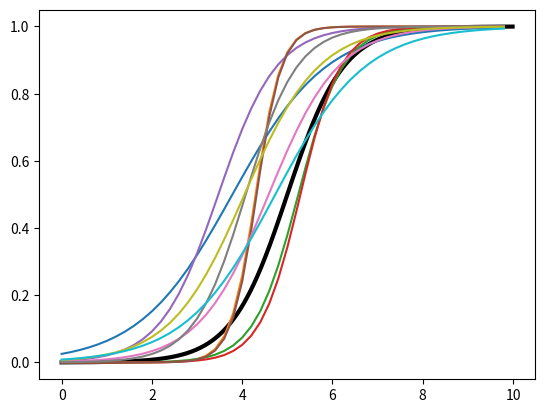

Source code (Python):
# M = ]0, 1[
import numpy as np
import matplotlib.pyplot as plt
import random as rd

def g(p):
    return 1/(p*p*(1-p)*(1-p))

def geodesic(t, p, v):
    C = v/(p*(1-p))
    A = np.exp(C*t)*(1 - p)/p
    return C, A

def compute_geodesic(C, A, t):
    return 1/(1 + A*np.exp(-C*t))

def parallel_transport(t, v, C, A):
    p = compute_geodesic(C, A, t)
    return v/(p*(1-p))

def compute_parallel_transport(C, p):
    return C*(p*(1-p))

def exponential(p, v):
    C, A = geodesic(0, p, v)
    return compute_geodesic(C, A, 1)

def exp_parallelization(C, A, v, t_0, t):
    C_pt = parallel_transport(t_0, v, C, A)
    gamma_t = compute_geodesic(C, A, t)
    return exponential(gamma_t, compute_parallel_transport(C_pt, gamma_t))

def plot_data(data_t, data_y):
    for i in range(len(data_t)):
        t = np.array([data_t[i][j] for j in range(len(data_t[i]))])
        y = np.array([data_y[i][j] for j in range(len(data_y[i]))])
        plt.plot(t, y, '-')

def generate_data(data_t, p0m, p0v, v0m, v0v, t0m, t0v, wm, wv, ksiv, tauv, var):
    p0 = rd.gauss(p0m, p0v)
    v0 = rd.gauss(v0m, v0v)
    t0 = rd.gauss(t0m, t0v)
    C0, A0 = geodesic(t0, p0, v0)
    y = []
    for i in range(len(data_t)):
        w_i = rd.gauss(wm, wv)
        ksi_i = rd.gauss(0, ksiv)
        tau_i = rd.gauss(0, tauv)
        alpha_i = np.exp(ksi_i)
        y_i = []
        for j in range(len(data_t[i])):
            eps_ij = rd.gauss(0, var)
            t_ij = alpha_i*(data_t[i][j] - t0 - tau_i) + t0
            y_ij = exp_parallelization(C0, A0, w_i, t0, t_ij) + eps_ij
            y_i.append(y_ij)
        y.append(y_i)
    return y

def epsilon(Nb, beta, k):
    if k > Nb:
        return pow(k-Nb, -1 * beta)
    else:
        return 1

def q_cond_z(data_t, data_y, t0, C0, A0, w, ksi, tau):
    # Calcule sum_{i,j} (yij - eta^w_i(gamma_0, psi_i(tij))**2
    res = 0
    for i in range(len(data_t)):
        for j in range(len(data_t[i])):
            t_ij = (np.exp(ksi[i]))*(data_t[i][j] - t0 - tau[i]) + t0
            '''print(C0, A0, w[i], t0, t_ij)'''
            res  = res + (data_y[i][j] - exp_parallelization(C0, A0, w[i], t0, t_ij))**2
    return res

def q_cond_z_i(data_t_i, data_y_i, t0, C0, A0, w_i, ksi_i, tau_i):
    # Calcule sum_{i,j} (yij - eta^w_i(gamma_0, psi_i(tij))**2
    res = 0
    for j in range(len(data_t_i)):
        t_ij = (np.exp(ksi_i))*(data_t_i[j] - t0 - tau_i) + t0
        res  = res + (data_y_i[j] - exp_parallelization(C0, A0, w_i, t0, t_ij))**2
    return res

def S(data_t, data_y, p0, t0, v0, C0, A0, w, ksi, tau, sum_ij):
    res = []
    res.append(-p0**2/2)
    res.append(-t0**2/2)
    res.append(-v0**2/2)
    res.append(p0)
    res.append(t0)
    res.append(v0)

    sumw = 0
    sumtau2 = 0
    sumksi2 = 0
    sumw2 = 0

    for i in range(len(data_t)):
        sumw += w[i]
        sumtau2 += tau[i]**2
        sumksi2 += ksi[i]**2
        sumw2 += w[i]**2

    res.append(-sumtau2/2)
    res.append(-sumksi2/2)
    res.append(-sumw2/2)
    res.append(sumw)
    res.append(-sum_ij/2)

    return res
    

def MCMC_SAEM(data_t, data_y, Nb, beta, N, p0m_init, v0m_init, t0m_init, wm_init, ksiv_init, tauv_init, var_init):

    n = len(data_t)
    p0v = 0.1
    v0v = 0.025
    t0v = 0.5
    wv = 0.005

    nb_pop = 0
    nb_indiv = [0 for i in range(n)]

    Nij = 0
    for i in range(n):
        Nij += len(data_t[i])
    
    # Paramètres à faire varier
    
    zeta_p0 = 0.1
    zeta_v0 = 0.025
    zeta_t0 = 0.5
    zeta_ksi = 0.1
    zeta_tau = 0.5
    zeta_w = 0.005

    # Initialisation

    p0m = p0m_init
    v0m = v0m_init
    t0m = t0m_init
    wm = wm_init
    ksiv = ksiv_init
    tauv = tauv_init
    var = var_init
    p0 = rd.gauss(p0m, p0v)
    v0 = rd.gauss(v0m, v0v)
    t0 = rd.gauss(t0m, t0v)
    C0, A0 = geodesic(t0, p0, v0)

    w = [0 for i in range(n)]
    ksi = [0 for i in range(n)]
    tau = [0 for i in range(n)]
    
    for i in range(n):
        w[i] = rd.gauss(wm, zeta_w)
        ksi[i] = rd.gauss(0, zeta_ksi)
        tau[i] = rd.gauss(0, zeta_tau)

    print("before")
    sum_tab = [q_cond_z_i(data_t[i], data_y[i], t0, C0, A0, w[i], ksi[i], tau[i]) for i in range(n)]
    print("after")
    sum_tab_star = [sum_tab[i] for i in range(n)]
    sum_ij = 0
    sum_ij_star = 0
    for i in range(n):
        sum_ij += sum_tab[i]
        sum_ij_star += sum_tab_star[i]
    Sk = S(data_t, data_y, p0, t0, v0, C0, A0, w, ksi, tau, sum_ij)

    for k in range(N):

        # Calcul de z^(k) avec Metropolis-Hastings

        print(k)

        p0star = rd.gauss(p0, zeta_p0)
        v0star = rd.gauss(v0, zeta_v0)
        t0star = rd.gauss(t0, zeta_t0)
        C0star, A0star = geodesic(t0star, p0star, v0star)
        sum_ij_star = 0
        for i in range(n):
            sum_tab_star[i] = q_cond_z_i(data_t[i], data_y[i], t0star, C0star, A0star, w[i], ksi[i], tau[i])
            sum_ij_star += sum_tab_star[i]

        y = sum_ij_star/(-2 * var**2) - (p0star - p0m)**2/(2*p0v**2) - (v0star - v0m)**2/(2*v0v**2) - (t0star - t0m)**2/(2*t0v**2)
        x = sum_ij/(2 * var**2) + (p0 - p0m)**2/(2*p0v**2) + (v0 - v0m)**2/(2*v0v**2) + (t0 - t0m)**2/(2*t0v**2)

        if (y + x) > 0:
            alpha_pop = 1
        else:
            alpha_pop = np.exp(y + x)
        u = rd.random()
        if (u <= alpha_pop):
            '''
            print("accept_pop")
            print(var, p0v, v0v, t0v)
            print(sum_ij, sum_ij_star)
            print(x, y)
            print("alpha_pop : " + str(alpha_pop))
            print("p0, v0, t0, C0, A0 :")
            print(p0, v0, t0, C0, A0)
            '''
            p0 = p0star
            v0 = v0star
            t0 = t0star
            C0 = C0star
            A0 = A0star
            for l in range(n):
                sum_tab[l] = sum_tab_star[l]
                sum_ij = sum_ij_star
            #print(p0, v0, t0, C0, A0)
            nb_pop += 1
            

        for i in range(n):
            wstar = rd.gauss(w[i], zeta_w)
            ksistar = rd.gauss(ksi[i], zeta_ksi)
            taustar = rd.gauss(tau[i], zeta_tau)

            sum_ij_star = sum_ij_star - sum_tab_star[i]
            sum_tab_star[i] = q_cond_z_i(data_t[i], data_y[i], t0, C0, A0, wstar, ksistar, taustar)
            sum_ij_star = sum_ij_star + sum_tab_star[i]

            x = sum_ij/(-2 * var**2) - (w[i])**2/(2*wv**2) - (ksi[i])**2/(2*ksiv**2) - (tau[i])**2/(2*tauv**2)
            y = sum_ij_star/(-2 * var**2) - (wstar)**2/(2*wv**2) - (ksistar)**2/(2*ksiv**2) - (taustar)**2/(2*tauv**2)

            if (y > x):
                alpha_i = 1
            else:
                alpha_i = np.exp(y - x)
                
            u = rd.random()
            if (u <= alpha_i):
                w[i] = wstar
                ksi[i] = ksistar
                tau[i] = taustar
                sum_tab[i] = sum_tab_star[i]
                sum_ij = sum_ij_star
                #print("accept_" + str(i))
                #print("alpha_" + str(i) + " : " + str(alpha_i))
                nb_indiv[i] += 1

        # Calcul de S_k

        Saux = S(data_t, data_y, p0, t0, v0, C0, A0, w, ksi, tau, sum_ij)
        eps = epsilon(Nb, beta, k)

        for i in range(len(Sk)):
            Sk[i] = Sk[i] + eps*(Saux[i] - Sk[i])

        # Calcul de theta^(k)
        
        p0m = Sk[3]
        v0m = Sk[5]
        t0m = Sk[4]
        wm = Sk[9]/n
        tauv = np.sqrt(-2* Sk[6]/n)
        ksiv = np.sqrt(-2 * Sk[7]/n)
        var = np.sqrt(-2 * Sk[10]/Nij)

        #print([p0m, v0m, t0m, wm, ksiv, tauv, var])

    print("nb_pop : " + str(nb_pop))
    for i in range(n):
        print("nb_indiv[" + str(i) + "] : " + str(nb_indiv[i]))

    return [p0m, v0m, t0m, wm, ksiv, tauv, var]


        
T = 10
step_g = 0.01
N_g = int(T//step_g + 1)

n = 10

t_0 = 5
v = 0.25

C_g, A_g = geodesic(t_0, 0.5, 0.4)

t_g = np.array([i*step_g for i in range(N_g)])
y_g = np.array([compute_geodesic(C_g, A_g, t_g[i]) for i in range(N_g)])

plt.figure()

plt.plot(t_g, y_g, '-', linewidth = 3, color = 'black')

step_t = 0.2
N_t = int(T//step_t + 1)
data_t = [[j*step_t for j in range(N_t)] for i in range(n)]
p0m, p0v = 0.5, 0.1
v0m, v0v = 0.4, 0.025
t0m, t0v = 5, 0.5
wm, wv = 0, 0.005
ksiv = 0.4
tauv = 0.75
var = 0
data_y = generate_data(data_t, p0m, p0v, v0m, v0v, t0m, t0v, wm, wv, ksiv, tauv, var)

plot_data(data_t, data_y)

Nb = 100
N = 2000
beta = 0.65
p0m_init, v0m_init, t0m_init, wm_init, ksiv_init, tauv_init, var_init = 0.5, 0.2, 4, 0.5, 1, 0.5, 0.0015

theta_MCMCSAEM = MCMC_SAEM(data_t, data_y, Nb, beta, N, p0m_init, v0m_init, t0m_init, wm_init, ksiv_init, tauv_init, var_init)
print(theta_MCMCSAEM)
print([p0m, v0m, t0m, wm, ksiv, tauv, var])

plt.show()
